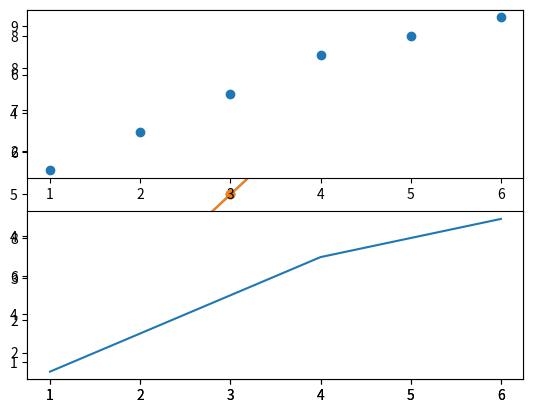

This chart was generated by the following Python code:
import matplotlib.pyplot as plt
import numpy as np

x = np.array([1,2,3,4,5,6])
y = np.array([1,3,5,7,8,9])
#绘制点图
plt.scatter(x,y)  #注意x的size必须和y一样，并且二者都是一维的
plt.show() #展示

#绘制折线图
plt.plot(x,y)
plt.show()
#在同一个图里绘制
plt.scatter(x,y)
plt.plot(x,y)

plt.show()
#在同一页画两个图
plt.subplot(2,1,1) #参数意义：下面要画的是 2x1 版式中的第一个
plt.scatter(x,y)
plt.subplot(2,1,2) #参数意义：下面要画的是 2x1 版式中的第二个
plt.plot(x,y)
plt.show()